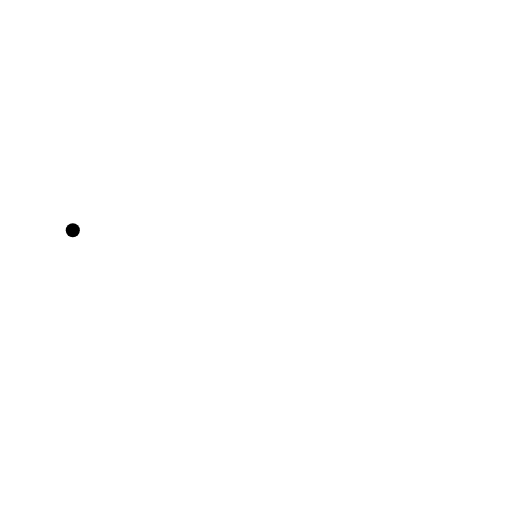
t = 0.00 s
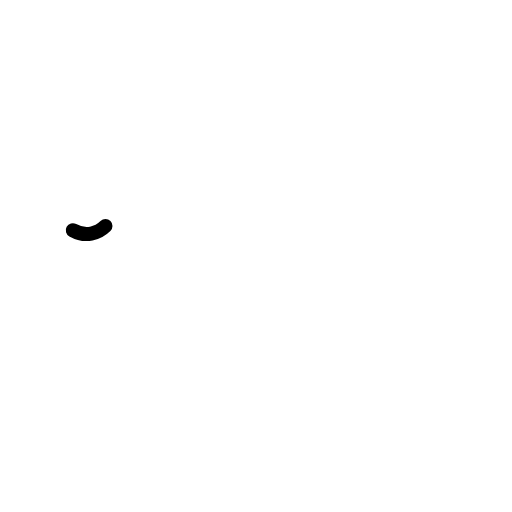
t = 0.20 s
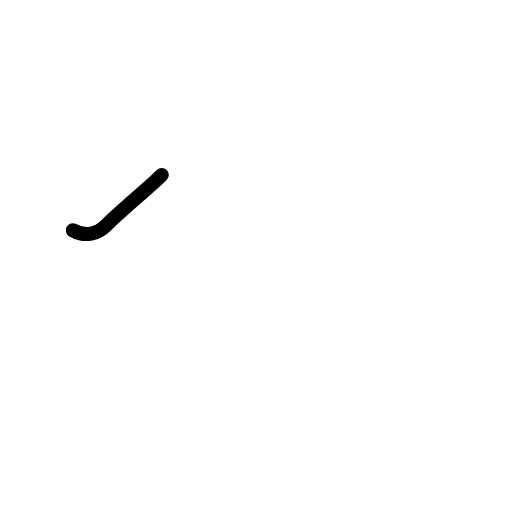
t = 0.40 s
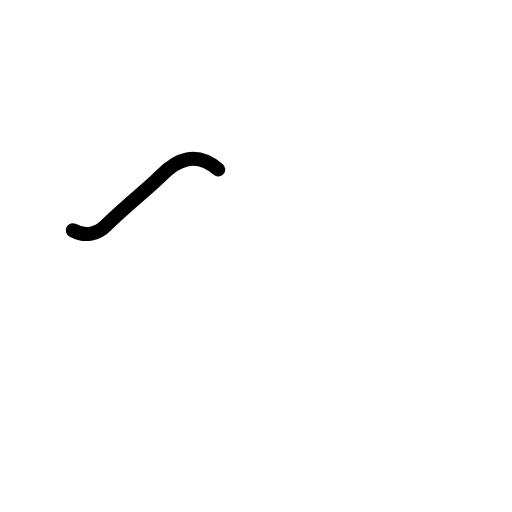
t = 0.60 s
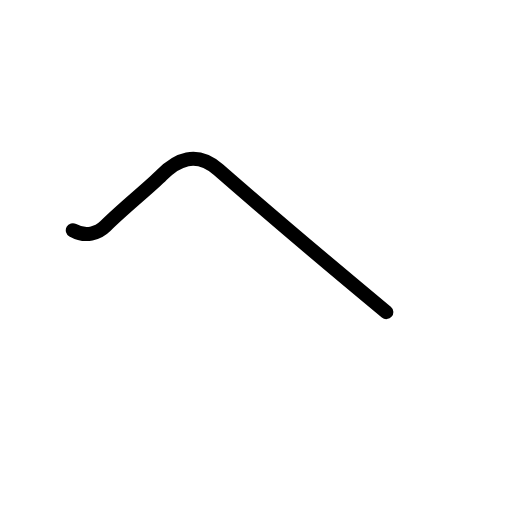
t = 0.80 s
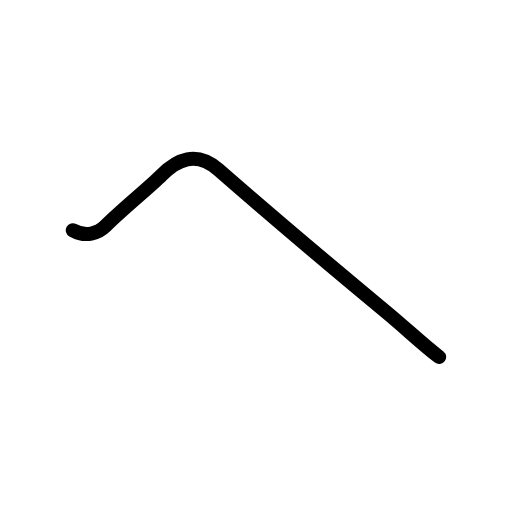
t = 1.00 s

The animated SVG that drew these frames (rendered in a browser with its animation timeline set to each time). Animation: 5 SMIL elements (animate=5); one cycle of 1.00 s.

<?xml version="1.0" encoding="UTF-8"?>
<!--
AniKanjiVG is licensed by CC-BY-SA Paul C. Sommerhoff (https://bitbucket.org/sommerhoff/anikanjivg).
AniKanjiVG uses KanjiVG which is licensed by CC-BY-SA Ulrich Apel (http://kanjivg.tagaini.net).
See also http://creativecommons.org/licenses/by-sa/3.0/
-->
<svg xmlns:kvg='http://kanjivg.tagaini.net' xmlns='http://www.w3.org/2000/svg' width='109' height='109' viewBox='0 0 109 109' style='fill:none;stroke:#000000;stroke-width:3;stroke-linecap:round;stroke-linejoin:round;' id="kvg:kanji_030d8"><g id="kvg:030d8"><path id="kvg:030d8-s1" d="M15.5,49.02c2.78,1.55,5.39,0.64,6.95-0.9c4.05-4.01,9.47-8.3,12-10.88c3.16-3.23,7.32-5.26,12.01-1.16c11.25,9.82,25.03,21.45,35.78,30.36c4.28,3.55,7.71,6.85,11.25,9.56"><animate attributeName="d" begin="0.0s" dur="0.2s" from="M15.5,49.02C15.5,49.02,15.5,49.02,15.5,49.02" to="M15.5,49.02c2.78,1.55,5.39,0.64,6.95-0.9" />
<animate attributeName="d" begin="0.2s" dur="0.2s" from="M15.5,49.02c2.78,1.55,5.39,0.64,6.95-0.9c0,0,0,0,0,0,0" to="M15.5,49.02c2.78,1.55,5.39,0.64,6.95-0.9c4.05-4.01,9.47-8.3,12-10.88" />
<animate attributeName="d" begin="0.4s" dur="0.2s" from="M15.5,49.02c2.78,1.55,5.39,0.64,6.95-0.9c4.05-4.01,9.47-8.3,12-10.88c0,0,0,0,0,0,0" to="M15.5,49.02c2.78,1.55,5.39,0.64,6.95-0.9c4.05-4.01,9.47-8.3,12-10.88c3.16-3.23,7.32-5.26,12.01-1.16" />
<animate attributeName="d" begin="0.6000000000000001s" dur="0.2s" from="M15.5,49.02c2.78,1.55,5.39,0.64,6.95-0.9c4.05-4.01,9.47-8.3,12-10.88c3.16-3.23,7.32-5.26,12.01-1.16c0,0,0,0,0,0,0" to="M15.5,49.02c2.78,1.55,5.39,0.64,6.95-0.9c4.05-4.01,9.47-8.3,12-10.88c3.16-3.23,7.32-5.26,12.01-1.16c11.25,9.82,25.03,21.45,35.78,30.36" />
<animate attributeName="d" begin="0.8s" dur="0.2s" from="M15.5,49.02c2.78,1.55,5.39,0.64,6.95-0.9c4.05-4.01,9.47-8.3,12-10.88c3.16-3.23,7.32-5.26,12.01-1.16c11.25,9.82,25.03,21.45,35.78,30.36c0,0,0,0,0,0,0" to="M15.5,49.02c2.78,1.55,5.39,0.64,6.95-0.9c4.05-4.01,9.47-8.3,12-10.88c3.16-3.23,7.32-5.26,12.01-1.16c11.25,9.82,25.03,21.45,35.78,30.36c4.28,3.55,7.71,6.85,11.25,9.56" />
</path>
</g>
</svg>
